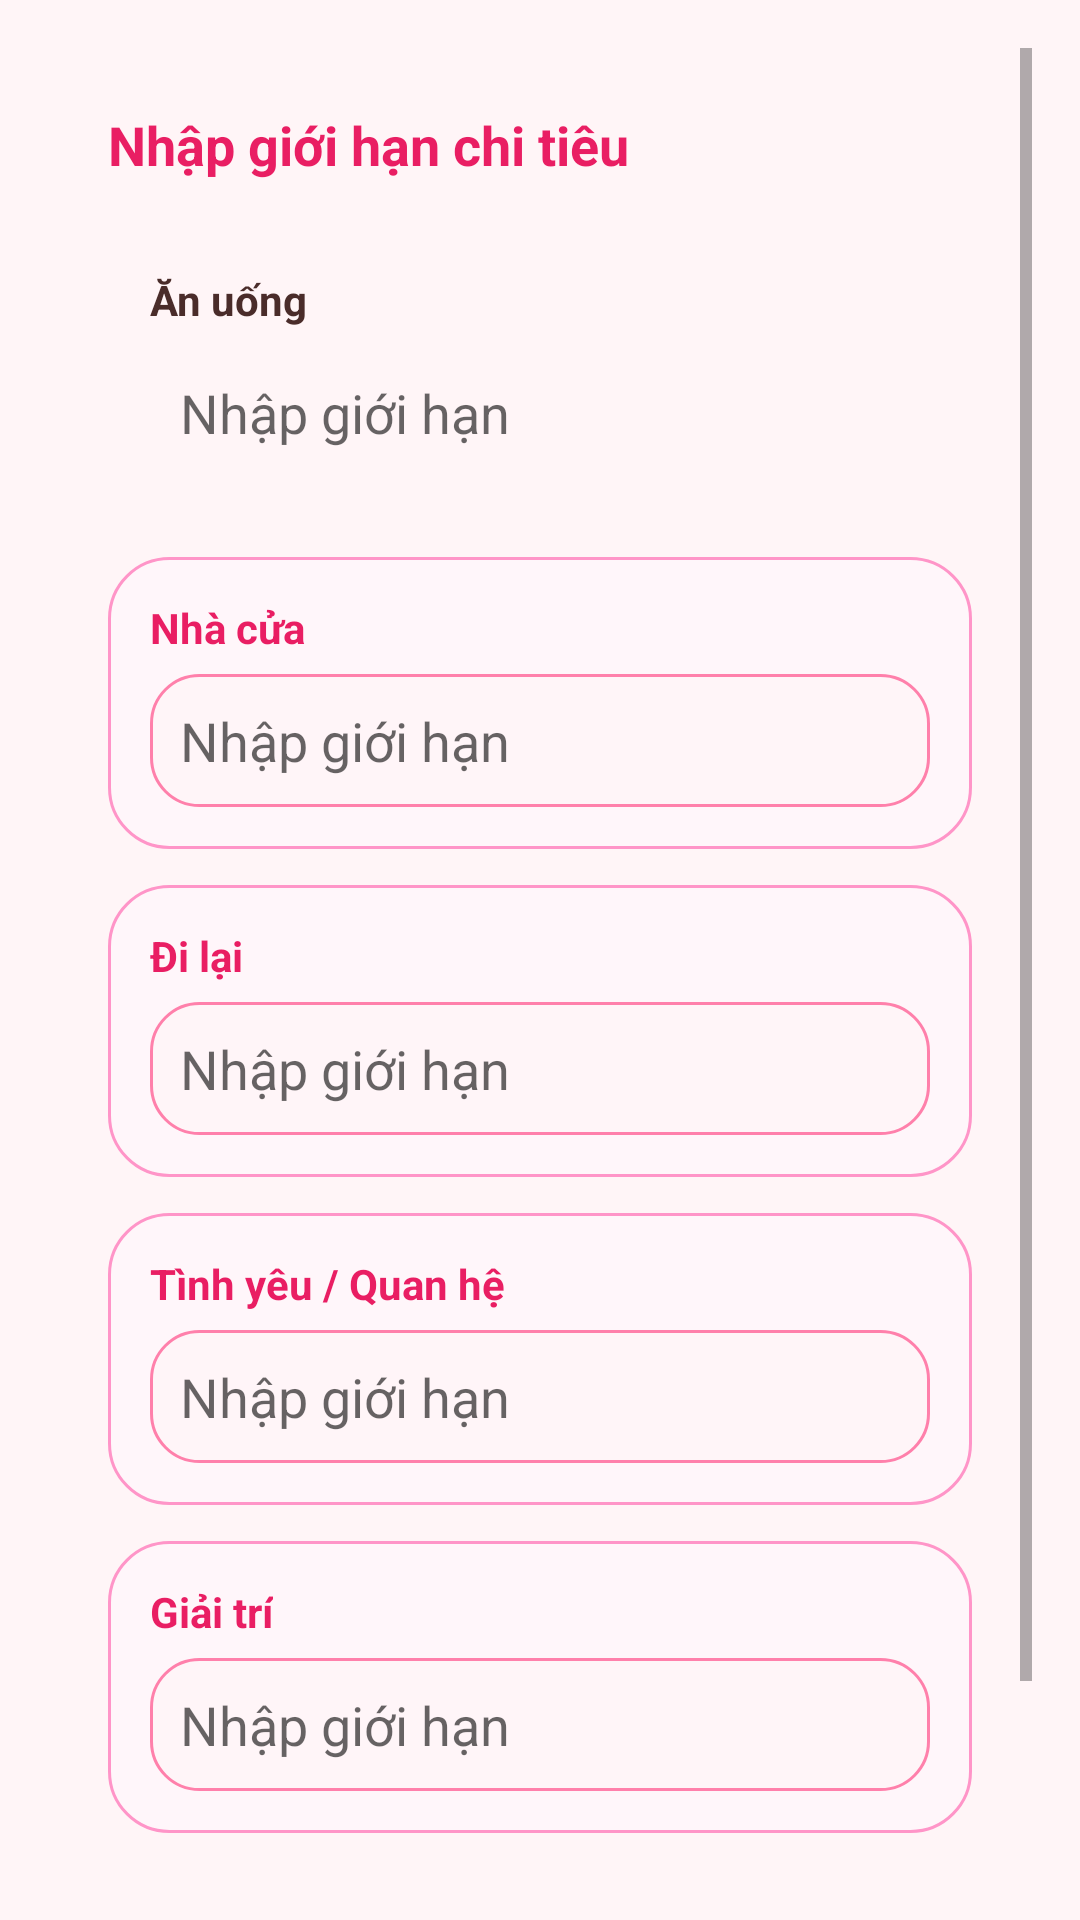

This screen was rendered from an Android layout file. Write that file and the resources it references.
<!-- AndroidManifest.xml: application theme Theme.MyMoney -->
<!-- res/layout/dialog_set_limit.xml -->
<?xml version="1.0" encoding="utf-8"?>
<ScrollView xmlns:android="http://schemas.android.com/apk/res/android"
    android:layout_width="match_parent"
    android:layout_height="wrap_content"
    android:padding="16dp">

    
    <LinearLayout
        android:layout_width="match_parent"
        android:layout_height="wrap_content"
        android:orientation="vertical"
        android:padding="20dp">

        
        <TextView
            android:layout_width="wrap_content"
            android:layout_height="wrap_content"
            android:text="Nhập giới hạn chi tiêu"
            android:textColor="#E91E63"
            android:textSize="18sp"
            android:textStyle="bold"
            android:layout_marginBottom="16dp"/>

        
        
        <LinearLayout
            android:layout_width="match_parent"
            android:layout_height="wrap_content"
            android:orientation="vertical"
            android:padding="14dp"
            android:background="@drawable/search_background"
            android:layout_marginBottom="12dp">

            <TextView
                android:layout_width="wrap_content"
                android:layout_height="wrap_content"
                android:text="Ăn uống"
                android:textColor="?attr/colorOnSurface"
                android:textStyle="bold"/>

            <EditText
                android:id="@+id/limitFood"
                android:layout_width="match_parent"
                android:layout_height="wrap_content"
                android:hint="Nhập giới hạn"
                android:textColor="?attr/colorOnSurface"
                android:inputType="number"
                android:layout_marginTop="6dp"
                android:padding="10dp"
                android:background="@drawable/search_background"/>
        </LinearLayout>

        
        <LinearLayout
            android:layout_width="match_parent"
            android:layout_height="wrap_content"
            android:orientation="vertical"
            android:padding="14dp"
            android:background="@drawable/rounded_option"
            android:layout_marginBottom="12dp">

            <TextView
                android:layout_width="wrap_content"
                android:layout_height="wrap_content"
                android:text="Nhà cửa"
                android:textColor="#E91E63"
                android:textStyle="bold"/>

            <EditText
                android:id="@+id/limitHome"
                android:layout_width="match_parent"
                android:layout_height="wrap_content"
                android:hint="Nhập giới hạn"
                android:inputType="number"
                android:layout_marginTop="6dp"
                android:padding="10dp"
                android:background="@drawable/rounded_edittext"/>
        </LinearLayout>

        
        <LinearLayout
            android:layout_width="match_parent"
            android:layout_height="wrap_content"
            android:orientation="vertical"
            android:padding="14dp"
            android:background="@drawable/rounded_option"
            android:layout_marginBottom="12dp">

            <TextView
                android:layout_width="wrap_content"
                android:layout_height="wrap_content"
                android:text="Đi lại"
                android:textColor="#E91E63"
                android:textStyle="bold"/>

            <EditText
                android:id="@+id/limitTransport"
                android:layout_width="match_parent"
                android:layout_height="wrap_content"
                android:hint="Nhập giới hạn"
                android:inputType="number"
                android:layout_marginTop="6dp"
                android:padding="10dp"
                android:background="@drawable/rounded_edittext"/>
        </LinearLayout>

        
        <LinearLayout
            android:layout_width="match_parent"
            android:layout_height="wrap_content"
            android:orientation="vertical"
            android:padding="14dp"
            android:background="@drawable/rounded_option"
            android:layout_marginBottom="12dp">

            <TextView
                android:layout_width="wrap_content"
                android:layout_height="wrap_content"
                android:text="Tình yêu / Quan hệ"
                android:textColor="#E91E63"
                android:textStyle="bold"/>

            <EditText
                android:id="@+id/limitRelationship"
                android:layout_width="match_parent"
                android:layout_height="wrap_content"
                android:hint="Nhập giới hạn"
                android:inputType="number"
                android:layout_marginTop="6dp"
                android:padding="10dp"
                android:background="@drawable/rounded_edittext"/>
        </LinearLayout>

        
        <LinearLayout
            android:layout_width="match_parent"
            android:layout_height="wrap_content"
            android:orientation="vertical"
            android:padding="14dp"
            android:background="@drawable/rounded_option"
            android:layout_marginBottom="16dp">

            <TextView
                android:layout_width="wrap_content"
                android:layout_height="wrap_content"
                android:text="Giải trí"
                android:textColor="#E91E63"
                android:textStyle="bold"/>

            <EditText
                android:id="@+id/limitEntertainment"
                android:layout_width="match_parent"
                android:layout_height="wrap_content"
                android:hint="Nhập giới hạn"
                android:inputType="number"
                android:layout_marginTop="6dp"
                android:padding="10dp"
                android:background="@drawable/rounded_edittext"/>
        </LinearLayout>

        
        <Button
            android:id="@+id/btnStartSaving"
            android:layout_width="wrap_content"
            android:layout_height="wrap_content"
            android:text="Tiếp tục"
            android:textAllCaps="false"
            android:textSize="14sp"
            android:textStyle="bold"
            android:textColor="#FFFFFF"
            android:background="@drawable/bg_button_rounded_pink"
            android:layout_gravity="center"
            android:paddingHorizontal="16dp"
            android:paddingVertical="6dp"
            android:layout_marginTop="20dp"/>
    </LinearLayout>
</ScrollView>
<!-- resources referenced by this layout -->
<resources>
  <!-- drawable bg_button_rounded_pink (drawable) -->
  <?xml version="1.0" encoding="utf-8"?>
  <shape xmlns:android="http://schemas.android.com/apk/res/android">
  
      <solid android:color="#FF80AB" />
  
      
      <corners android:radius="24dp" />
  
  </shape>
  <!-- drawable rounded_edittext (drawable) -->
  <shape xmlns:android="http://schemas.android.com/apk/res/android">
      <solid android:color="#FFF5F8"/>
      <corners android:radius="16dp"/>
      <stroke android:color="#FF80AB" android:width="1dp"/>
  </shape>
  <!-- drawable rounded_option (drawable) -->
  <shape xmlns:android="http://schemas.android.com/apk/res/android">
      <solid android:color="#FFF6FA"/>
      <corners android:radius="20dp"/>
      <stroke android:width="1dp" android:color="#FF95C8"/>
  </shape>
  <style name="Theme.MyMoney" parent="Theme.MaterialComponents.DayNight.NoActionBar">
  
          
          <item name="colorPrimary">@color/primary_pink</item>
          <item name="colorPrimaryVariant">@color/light_pink</item>
          <item name="colorOnPrimary">@color/white</item>
  
          
          <item name="colorSecondary">@color/soft_pink</item>
          <item name="colorOnSecondary">@color/text_primary</item>
  
          
          <item name="android:colorBackground">@color/background</item>
          <item name="colorSurface">@color/white</item>
          <item name="colorOnSurface">@color/text_primary</item>
          <item name="colorOnBackground">@color/text_primary</item>
  
          
          <item name="android:statusBarColor">@color/light_pink</item>
          <item name="android:navigationBarColor">@color/soft_pink</item>
          <item name="android:windowLightStatusBar">true</item>
  
      </style>
  <color name="primary_pink">#FFB6C1</color>
  <color name="light_pink">#FFE4E9</color>
  <color name="white">#FFFFFFFF</color>
  <color name="soft_pink">#FFF0F3</color>
  <color name="text_primary">#4A2C2A</color>
  <color name="background">#FFF5F7</color>
</resources>
